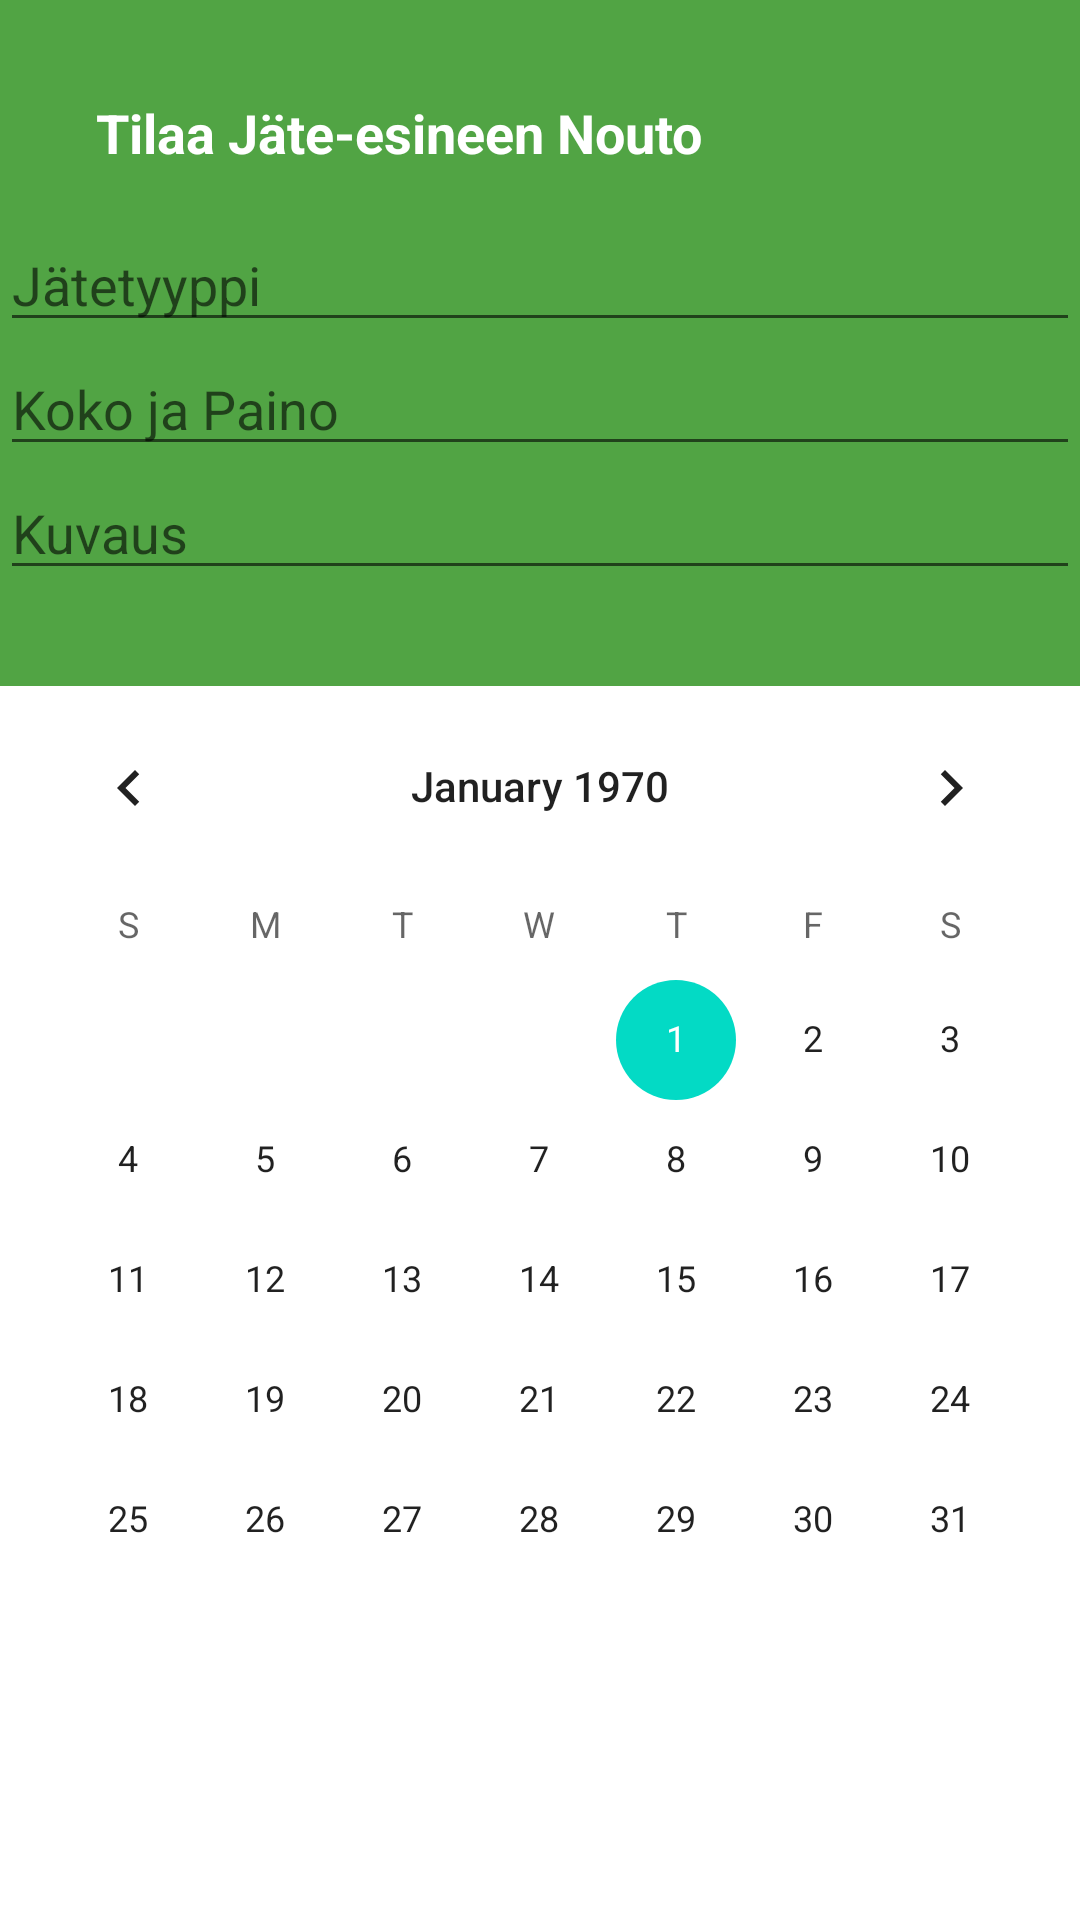

Layout XML and referenced resources for this Android screen:
<!-- AndroidManifest.xml: application theme Theme.Recyclor -->
<!-- res/layout/activity_orders.xml -->
<?xml version="1.0" encoding="utf-8"?>
<androidx.constraintlayout.widget.ConstraintLayout xmlns:android="http://schemas.android.com/apk/res/android"
    xmlns:app="http://schemas.android.com/apk/res-auto"
    xmlns:tools="http://schemas.android.com/tools"
    android:layout_width="match_parent"
    android:layout_height="match_parent"
    tools:context=".Orders">


    <LinearLayout
        android:id="@+id/linearLayout2"
        android:layout_width="match_parent"
        android:layout_height="wrap_content"
        android:background="@color/green"
        android:orientation="vertical"
        android:paddingTop="32dp"
        android:paddingBottom="32dp"
        app:layout_constraintEnd_toEndOf="parent"
        app:layout_constraintStart_toStartOf="parent"
        app:layout_constraintTop_toTopOf="parent">

        <TextView
            android:id="@+id/textView"
            android:layout_width="match_parent"
            android:layout_height="wrap_content"
            android:layout_marginStart="32dp"
            android:text="Tilaa Jäte-esineen Nouto"
            android:textColor="@color/white"
            android:textSize="18sp"
            android:textStyle="bold" />

        <LinearLayout
            android:layout_width="match_parent"
            android:layout_height="wrap_content"
            android:orientation="horizontal"
            android:gravity="center">

            <TextView
                android:id="@+id/tvEmail"
                android:layout_width="match_parent"
                android:layout_height="wrap_content"
                android:layout_marginStart="32dp"
                android:text=""
                android:textColor="@color/white"
                android:textSize="12sp" />

        </LinearLayout>

        <EditText
            android:id="@+id/Type"
            android:layout_width="match_parent"
            android:layout_height="wrap_content"
            android:ems="10"
            android:inputType="textPersonName"
            android:hint="Jätetyyppi" />

        <EditText
            android:id="@+id/sizeTxt"
            android:layout_width="match_parent"
            android:layout_height="wrap_content"
            android:ems="10"
            android:inputType="textPersonName"
            android:hint="Koko ja Paino" />

        <EditText
            android:id="@+id/Desc"
            android:layout_width="match_parent"
            android:layout_height="wrap_content"
            android:ems="10"
            android:inputType="textPersonName"
            android:hint="Kuvaus" />
    </LinearLayout>

    <androidx.appcompat.widget.AppCompatButton
        android:id="@+id/buOrder"
        style="@style/ButtonGray"
        android:layout_width="187dp"
        android:layout_height="46dp"
        android:layout_marginStart="32dp"
        android:layout_marginEnd="32dp"
        android:text="TILAA"
        app:layout_constraintBottom_toBottomOf="parent"
        app:layout_constraintEnd_toEndOf="parent"
        app:layout_constraintStart_toStartOf="parent" />

    <CalendarView
        android:id="@+id/calendarView"
        android:layout_width="0dp"
        android:layout_height="335dp"
        app:layout_constraintEnd_toEndOf="parent"
        app:layout_constraintStart_toStartOf="parent"
        app:layout_constraintTop_toBottomOf="@+id/linearLayout2" />

</androidx.constraintlayout.widget.ConstraintLayout>
<!-- resources referenced by this layout -->
<resources>
  <color name="green">#51A444</color>
  <color name="white">#FFFFFFFF</color>
  <style name="ButtonGray">
          <item name="android:background">@drawable/bg_button</item>
          <item name="android:textColor">@color/white</item>
          <item name="android:textSize">20sp</item>
          <item name="android:textStyle">bold</item>
      </style>
  <style name="Theme.Recyclor" parent="Theme.MaterialComponents.DayNight.DarkActionBar">
          
          <item name="colorPrimary">@color/green</item>
          <item name="colorPrimaryVariant">@color/green</item>
          <item name="colorOnPrimary">@color/white</item>
          
          <item name="colorSecondary">@color/teal_200</item>
          <item name="colorSecondaryVariant">@color/teal_700</item>
          <item name="colorOnSecondary">@color/black</item>
          
          <item name="android:statusBarColor">?attr/colorPrimaryVariant</item>
          
      </style>
  <color name="teal_200">#FF03DAC5</color>
  <color name="teal_700">#FF018786</color>
  <color name="black">#FF000000</color>
</resources>
